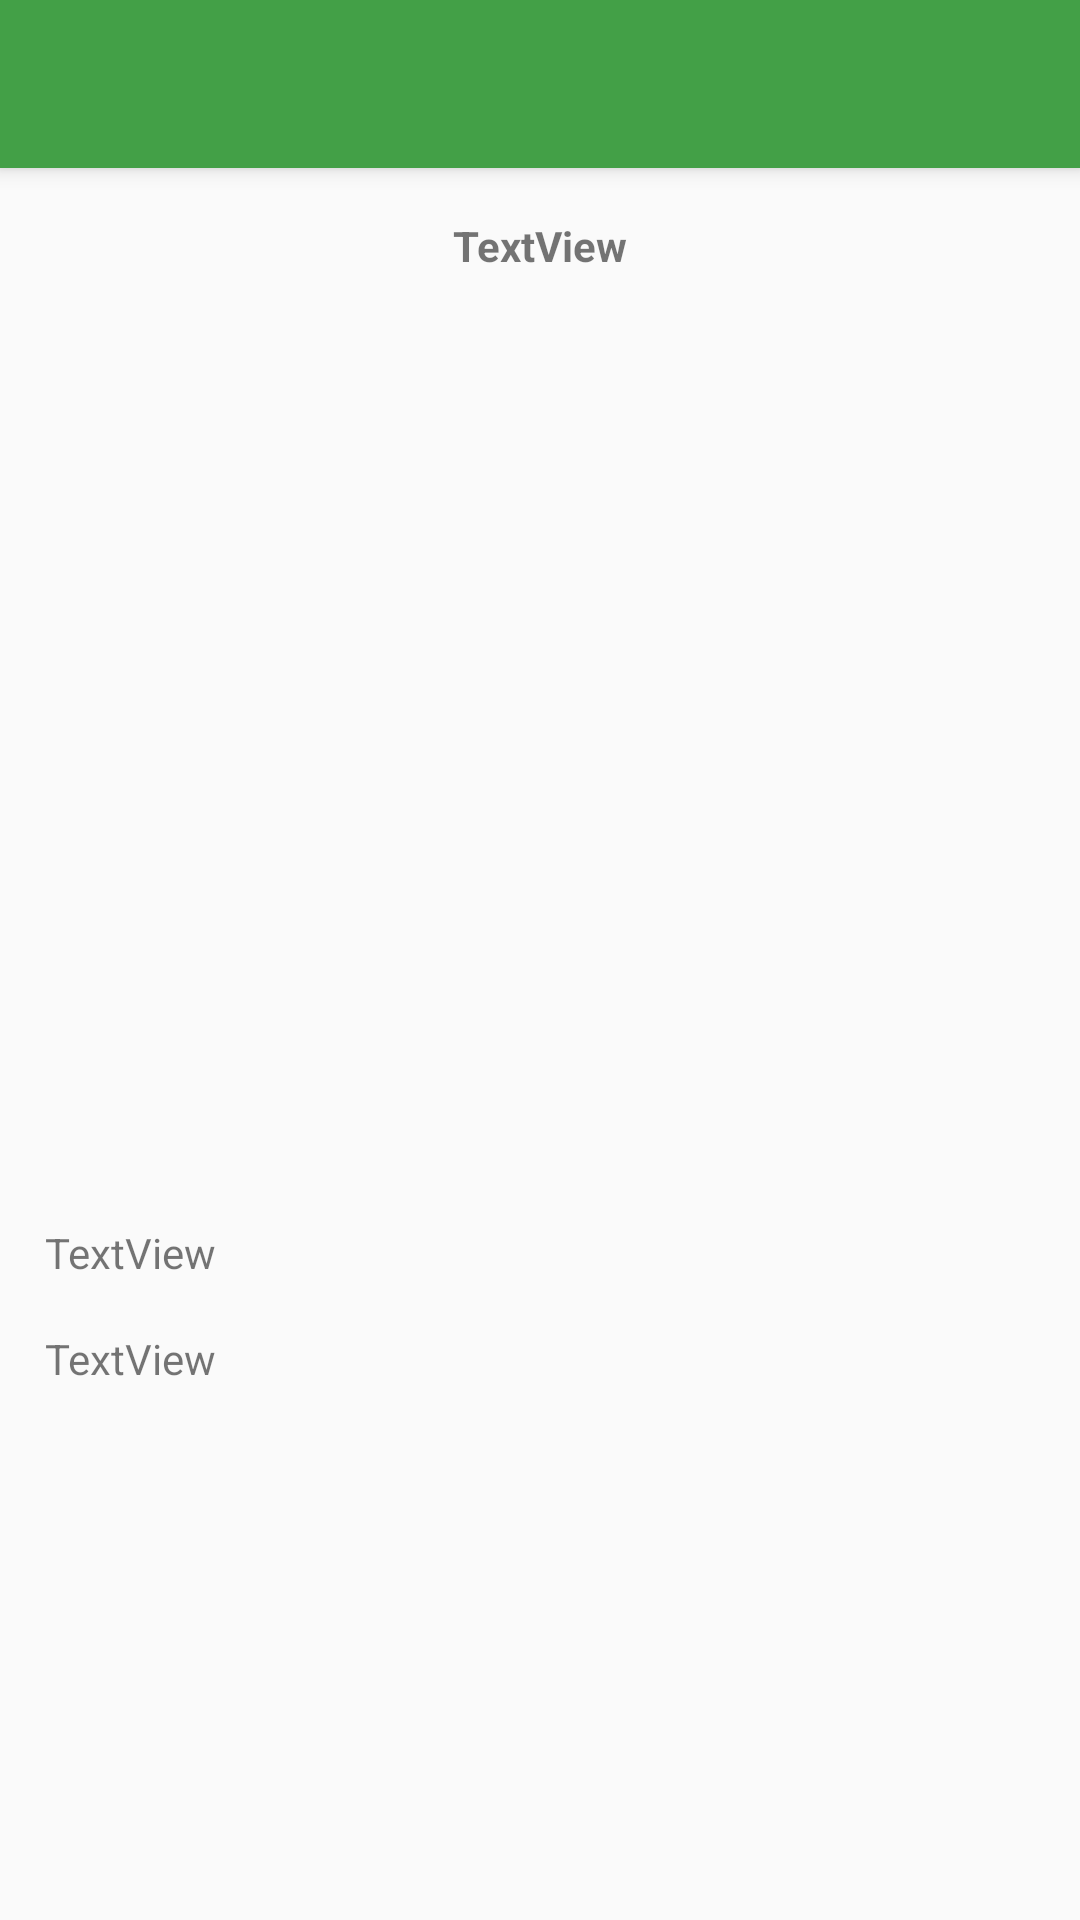

Reconstruct the res/layout file that produces this screen, plus the resources it refers to.
<!-- AndroidManifest.xml: application theme AppTheme -->
<!-- res/layout/activity_subjectdetail.xml -->
<?xml version="1.0" encoding="utf-8"?>
<android.support.design.widget.CoordinatorLayout xmlns:android="http://schemas.android.com/apk/res/android"
    xmlns:app="http://schemas.android.com/apk/res-auto"
    xmlns:tools="http://schemas.android.com/tools"
    android:layout_width="match_parent"
    android:layout_height="match_parent">

    <android.support.design.widget.AppBarLayout
        android:id="@+id/TimelineDetail_appbar"
        android:layout_width="match_parent"
        android:layout_height="wrap_content">

        <android.support.v7.widget.Toolbar
            android:id="@+id/TimelineDetail_toolbar"
            android:layout_width="match_parent"
            android:layout_height="?attr/actionBarSize"
            android:theme="?attr/actionBarTheme"
            android:background="?attr/colorPrimary"></android.support.v7.widget.Toolbar>

    </android.support.design.widget.AppBarLayout>

    <LinearLayout
        android:id="@+id/TimelineDetail_layout"
        android:layout_width="match_parent"
        android:layout_height="505dp"
        android:orientation="vertical"
        app:layout_behavior="@string/appbar_scrolling_view_behavior">

        <TextView
            android:id="@+id/txtView_SubjectTitle"
            android:layout_width="match_parent"
            android:layout_height="wrap_content"
            android:layout_marginLeft="10dp"
            android:layout_marginRight="10dp"
            android:layout_weight="0.1"
            android:gravity="center_vertical|center_horizontal"
            android:text="TextView"
            android:textSize="14sp"
            android:textStyle="bold" />

        <ImageView
            android:id="@+id/imgView_SubjectImage"
            android:layout_width="match_parent"
            android:layout_height="120dp"
            android:layout_marginLeft="15dp"
            android:layout_marginRight="15dp"
            android:layout_weight="0.5"
            android:contentDescription="Subject image"
            tools:srcCompat="@tools:sample/avatars" />

        <TextView
            android:id="@+id/txtView_SubjectDate"
            android:layout_width="match_parent"
            android:layout_height="wrap_content"
            android:layout_marginLeft="15dp"
            android:layout_marginRight="15dp"
            android:layout_weight="0.1"
            android:gravity="center_vertical"
            android:text="TextView" />

        <TextView
            android:id="@+id/txtView_SubjectDescription"
            android:layout_width="match_parent"
            android:layout_height="wrap_content"
            android:layout_marginLeft="15dp"
            android:layout_marginRight="15dp"
            android:layout_weight="0.3"
            android:text="TextView" />
    </LinearLayout>

</android.support.design.widget.CoordinatorLayout>
<!-- resources referenced by this layout -->
<resources>
  <style name="AppTheme" parent="Theme.AppCompat.Light.DarkActionBar">
          
          <item name="windowNoTitle">true</item>
          <item name="windowActionBar">false</item>
          <item name="colorPrimary">@color/colorPrimary</item>
          <item name="colorPrimaryDark">@color/colorPrimaryDark</item>
          <item name="colorAccent">@color/colorAccent</item>
      </style>
  <color name="colorPrimary">#43a047</color>
  <color name="colorPrimaryDark">#00701a</color>
  <color name="colorAccent">#fafafa</color>
</resources>
